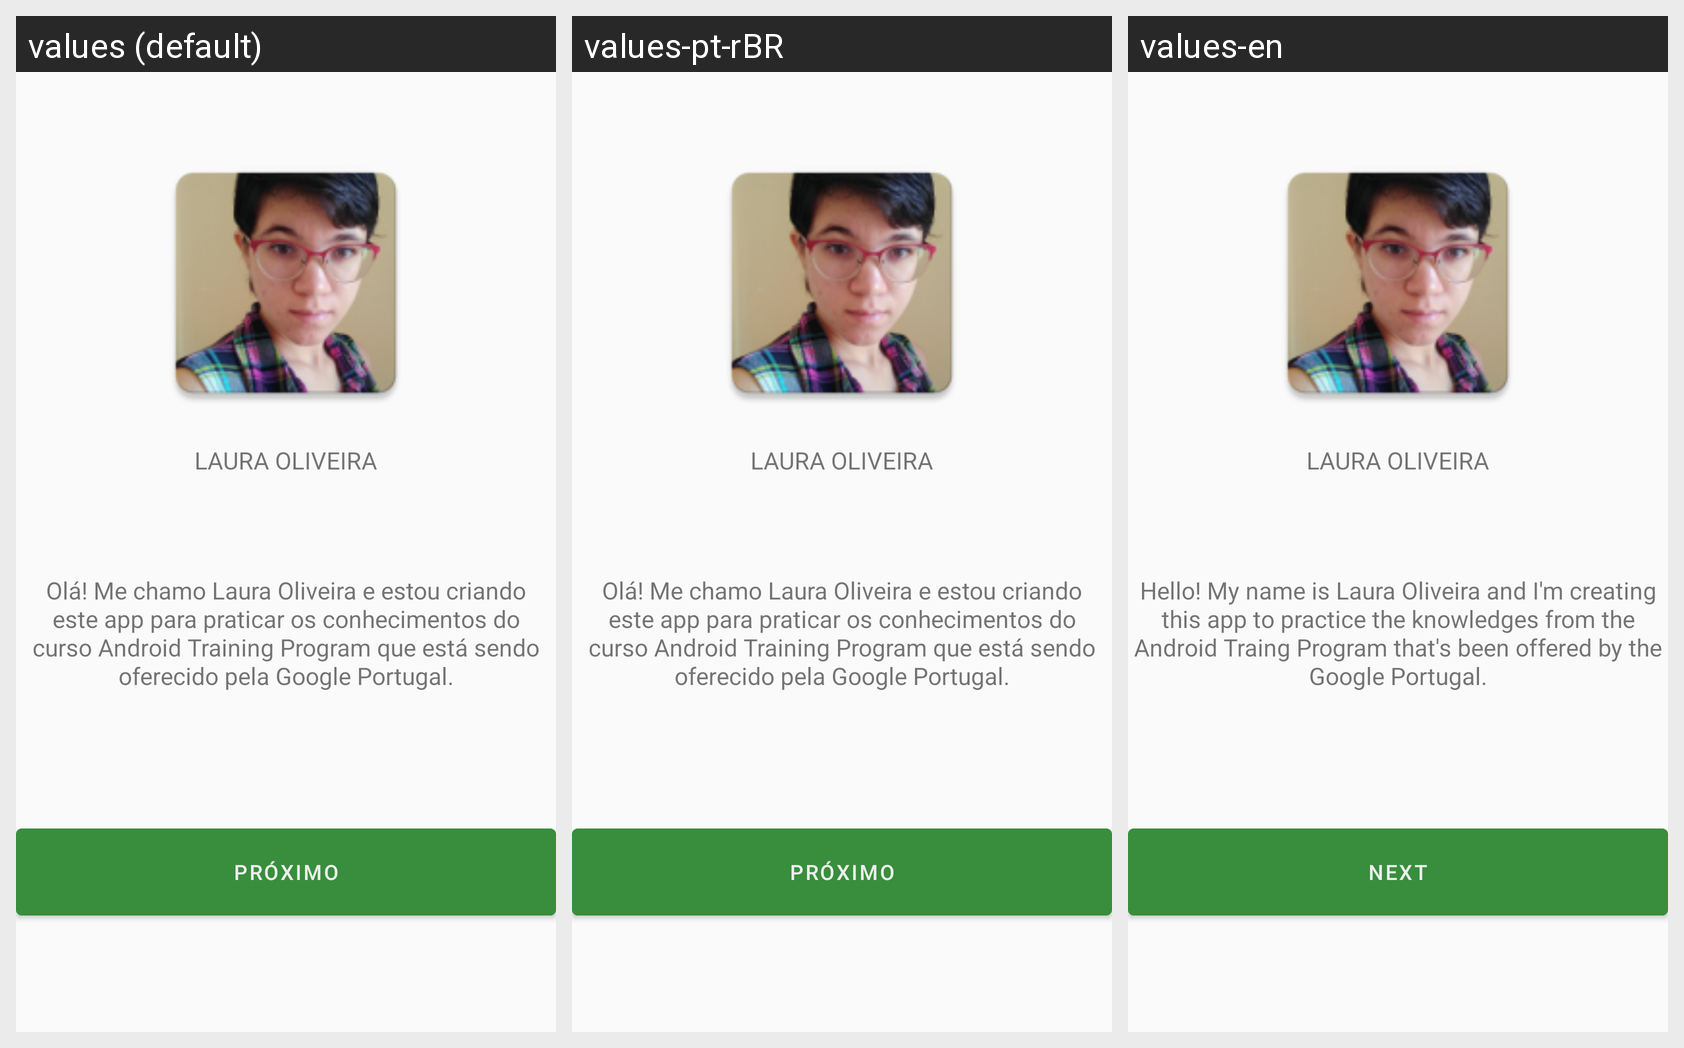

For this localized Android screen grid, give each drawn string resource with its value in every locale shown.
Android screen res/layout/activity_main.xml rendered under 3 locales, left to right: values (default), values-pt-rBR, values-en. Device: Nexus 5 (rendered at 1080×1920; each locale shown at half size, 540×960, under a caption strip naming it); theme AppTheme.
Strings drawn on this screen, with the default value and each locale's value (text and hints the layout hard-codes, and strings that could not be matched under every locale, appear in the picture but are not listed):

txt_name
  values: Laura Oliveira
  values-pt-rBR: Laura Oliveira  [not translated; the default value is used]
  values-en: Laura Oliveira  [not translated; the default value is used]

txt_description_home
  values: Olá! Me chamo Laura Oliveira e estou criando este app para praticar os conhecimentos do curso Android Training Program que está sendo oferecido pela Google Portugal.
  values-pt-rBR: Olá! Me chamo Laura Oliveira e estou criando este app para praticar os conhecimentos do curso Android Training Program que está sendo oferecido pela Google Portugal.
  values-en: Hello! My name is Laura Oliveira and I'm creating this app to practice the knowledges from the Android Traing Program that's been offered by the Google Portugal.

btn_home_next
  values: Próximo
  values-pt-rBR: Próximo
  values-en: Next
